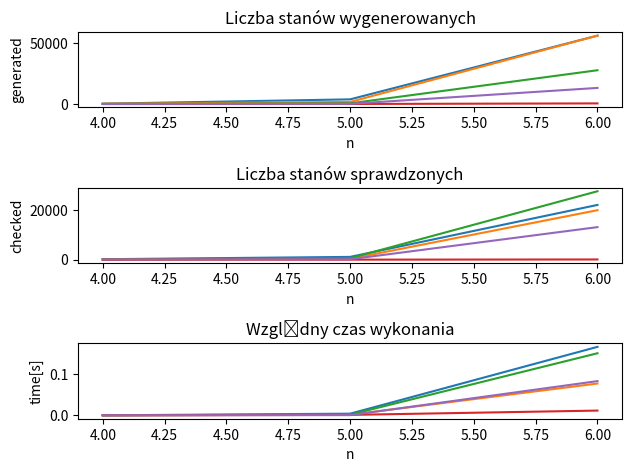

Python code for this plot:
import time
from matplotlib import pyplot as plt

def N_queens(n, types, h_type):
    if types != 'BFS' and types != 'DFS' and types != 'BestFS' and h_type not in [1,21,22,3]:
        return 0, 0, 0
    global generated_states, checked_states
    all_arrs = []
    p = [0]*n
    check = False
    generated_states = 0
    checked_states = 0

    def flip_pointers():
        flag = 0
        for k in range(n,0,-1):
            neg = 0
            if p[-k] == n:
                for l in range(len(p)-k,len(p)):
                    if p[l] != n:
                        neg = 1
                if neg == 1:
                    continue
                if flag == 0:
                    if sum(p) == n*n:
                        break
                    p[-k-1] += 1
                p[-k] = 1
                if -k == -1:
                    p[-k] = 0
                flag = 1

    def create_new_elements():
        global generated_states
        res = []
        for i in range(n):
            arr = []
            if p[-1] != n+1:
                p[-1] += 1
            for j in range(n):
                arr.append(p[j])
            generated_states += 1
            if p[-1] == n:
                flip_pointers()
            res.append(arr[:])
        return res

    def check_results(matrix):
        global checked_states
        checked_states += 1
        if (0 in matrix or len(list(set(matrix))) != n):
            if types == "BFS" or types == "BestFS":
                del all_arrs[0]
            elif types == "DFS":
                del all_arrs[-1]
            return False
        for i in range(len(matrix)-1):
            for j in range(i+1,len(matrix)):
                if(abs(matrix[i]-matrix[j]) == abs(i-j)) or (matrix[i] == matrix[j]):
                    if types == "BFS" or types == "BestFS":
                        del all_arrs[0]
                    elif types == "DFS":
                        del all_arrs[-1]
                    return False
        return True

    def h1_function(node,m,i):
        w_rows = []
        for j in range(m):
            if node[j] == 0:
                continue
            elif node[j] <= m/2:
                w_rows.append(m-node[j]+1)
            else:
                w_rows.append(node[j])
        return (m-i) * sum(w_rows)

    def h2_function(node):
        matrix = []
        result = 0
        for i in range(n):
            matrix.append([0]*n)
        for i in range(n):
            if node[i] != 0:
                if h_type == 22:
                    #Wersja szybka:
                    if matrix[node[i]-1][i] != 'X':
                        matrix[node[i]-1][i] = 'H'
                    else:
                        return n*n
                if h_type == 21:
                    #Wersja wolna:
                    matrix[node[i]-1][i] = 'H'
                for j in range(n):
                    for k in range(n):
                        if k == i and matrix[j][k] != 'H':
                            matrix[j][k] = 'X'
                        if j == node[i]-1 and matrix[j][k] != 'H':
                            matrix[j][k] = 'X'
                        if node[i]-1 >= i:
                            if ((i + (node[i]-1)) == (j + k) or (i + (node[i]-1)) == (j-k)) and matrix[j][k] != 'H':
                                matrix[j][k] = 'X'
                        if node[i]-1 < i:
                            if ((i + (node[i]-1)) == (j + k) or (i - (node[i]-1)) == (k-j)) and matrix[j][k] != 'H':
                                matrix[j][k] = 'X'
        for i in range(n):
            result += matrix[i].count('X')
        return result

    def h3_function(node):
        dH = 0
        for i in range(n):
            for j in range(i+1,n):
                if node[i] != node[j]:
                    dH += 1
        return int((n/2) * (n-1) - dH)

    def generate(node, m):
        global generated_states
        id = 0
        result = []
        for i in range(len(node)):
            if node[i] == 0:
                id = i
                break
            if i == len(node)-1:
                return []
        for j in range(1,m+1):
            node[id] = j
            generated_states += 1
            if h_type == 1:
                h = h1_function(node[:],m,id+1)
            if h_type == 21 or h_type == 22:
                h = h2_function(node[:])
            if h_type == 3:
                h = h3_function(node[:])
            result.append((h,node[:]))
        return result

    if types == "BestFS":
        all_arrs.append((0,p))

    while check != True:
        if sum(p) != n*n and (types == "BFS" or types == "DFS"):
            all_arrs += create_new_elements()
        if types == "BFS":
            check = check_results(all_arrs[0])
        elif types == "DFS":
            check = check_results(all_arrs[-1])
        elif types == "BestFS":
            if h_type == 1:
                all_arrs += generate(all_arrs[0][1], n)
                all_arrs.sort()
                check = check_results(all_arrs[0][1])
            else:
                all_arrs.sort()
                all_arrs += generate(all_arrs[0][1], n)
                check = check_results(all_arrs[0][1])

    if types == "BFS" or types == "BestFS":
        return all_arrs[0], generated_states, checked_states
    return all_arrs[-1], generated_states, checked_states

def get_data(k, types, h_type = 1):
    gens = []
    checks = []
    times = []
    indices = []

    for n in range(4,k+1):
        time1 = time.time()
        _, generated_states, checked_states = N_queens(n, types, h_type)
        time2 = time.time()
        print("Wynik:",_, ", Wygenerowane:",generated_states, ", Sprawdzone:",checked_states, ", Czas:",time2-time1)
        gens.append(generated_states)
        checks.append(checked_states)
        times.append(time2-time1)
        indices.append(n)

    print("Czas łącznie:", sum(times))

    plt.subplot(3,1,1)
    plt.plot(indices, gens)
    plt.xlabel("n")
    plt.ylabel("generated")
    plt.gca().set_title('Liczba stanów wygenerowanych')

    plt.subplot(3,1,2)
    plt.plot(indices, checks)
    plt.xlabel("n")
    plt.ylabel("checked")
    plt.gca().set_title('Liczba stanów sprawdzonych')

    plt.subplot(3,1,3)
    plt.plot(indices, times)
    plt.xlabel("n")
    plt.ylabel("time[s]")
    plt.gca().set_title('Względny czas wykonania')
    plt.tight_layout(pad=1.0)
    plt.show()

#Argumenty podajemy w następujący sposób:
#get_data(n, 'nazwa_algorytmu', h)
#Gdzie:
#n - liczba elementów do wygenerowanie (od 4 do n)
#'nazwa_algorytmu' - 'BFS'/'DFS'/'BestFS'
#h (opcjonalnie -> jeżeli nie podamy to zawsze = 1) - 1/21/22/3 odpowiednio dla h1/h2/h3
#Dla h2 istnieją dwie wersje - 21 (wolniejsza) i 22 (szybsza)

print("BFS\n\n")
get_data(6,'BFS') #BFS

print("\n\nDFS\n\n")
get_data(6,'DFS') #DFS

print("\n\nBestFS h1\n\n")
get_data(6,'BestFS') #BestFS h1

print("\n\nBestFS h2\n\n")
get_data(6,'BestFS',22) #BestFS h2

print("\n\nBestFS h3\n\n")
get_data(6,'BestFS',3) #BestFS h3

